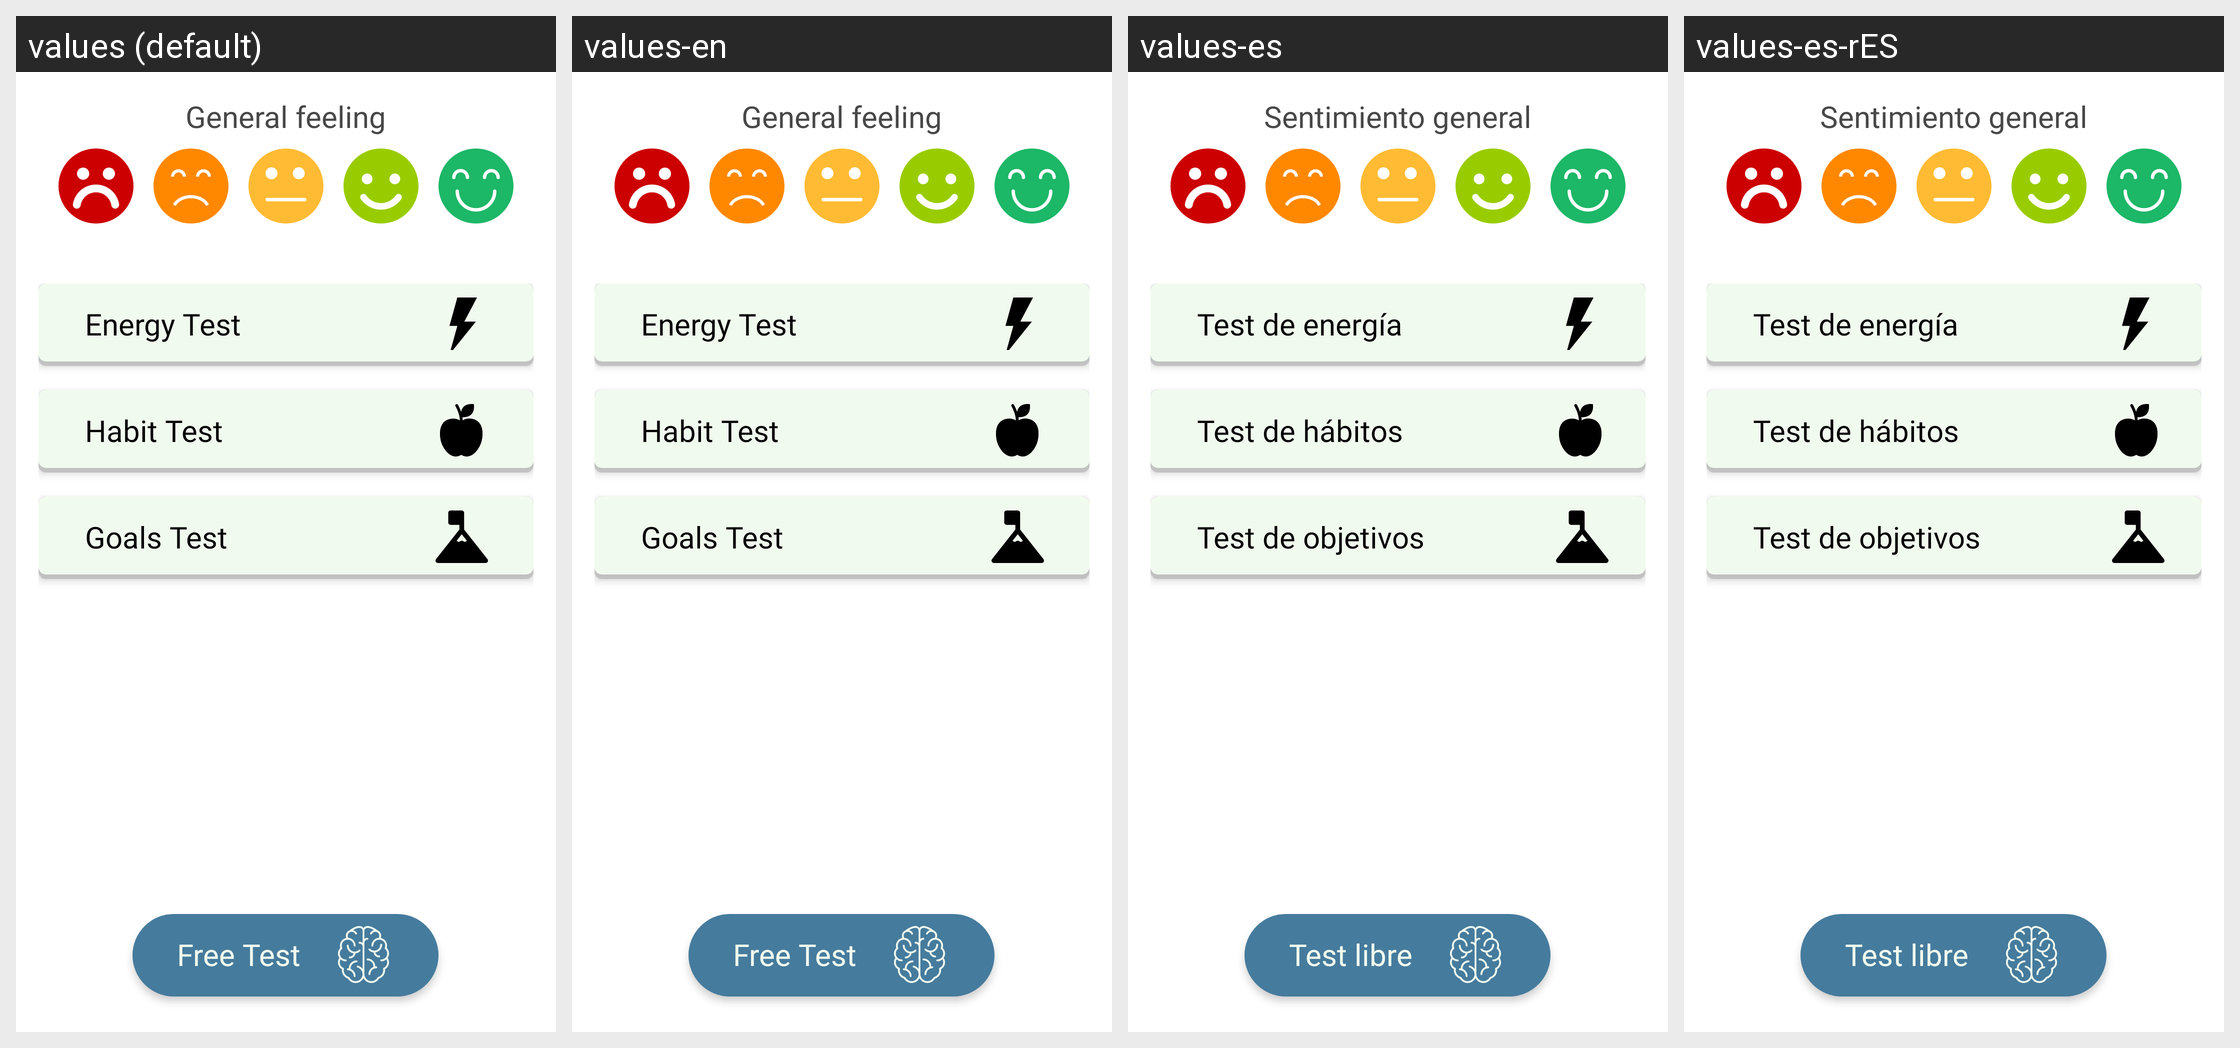

This grid shows one Android layout under several languages. Give, for every string resource on the screen, its name, the default text and each shown locale's text.
Android screen res/layout/fragment_diagnose.xml rendered under 4 locales, left to right: values (default), values-en, values-es, values-es-rES. Device: Nexus 5 (rendered at 1080×1920; each locale shown at half size, 540×960, under a caption strip naming it); theme Theme.HealthWatch.
Strings drawn on this screen, with the default value and each locale's value (text and hints the layout hard-codes, and strings that could not be matched under every locale, appear in the picture but are not listed):

general_feeling
  values: General feeling
  values-en: General feeling
  values-es: Sentimiento general
  values-es-rES: Sentimiento general  [from values-es]

energy_test
  values: Energy Test
  values-en: Energy Test
  values-es: Test de energía
  values-es-rES: Test de energía  [from values-es]

habit_test
  values: Habit Test
  values-en: Habit Test
  values-es: Test de hábitos
  values-es-rES: Test de hábitos  [from values-es]

goal_test
  values: Goals Test
  values-en: Goals Test
  values-es: Test de objetivos
  values-es-rES: Test de objetivos  [from values-es]

free_test
  values: Free Test
  values-en: Free Test
  values-es: Test libre
  values-es-rES: Test libre  [from values-es]
